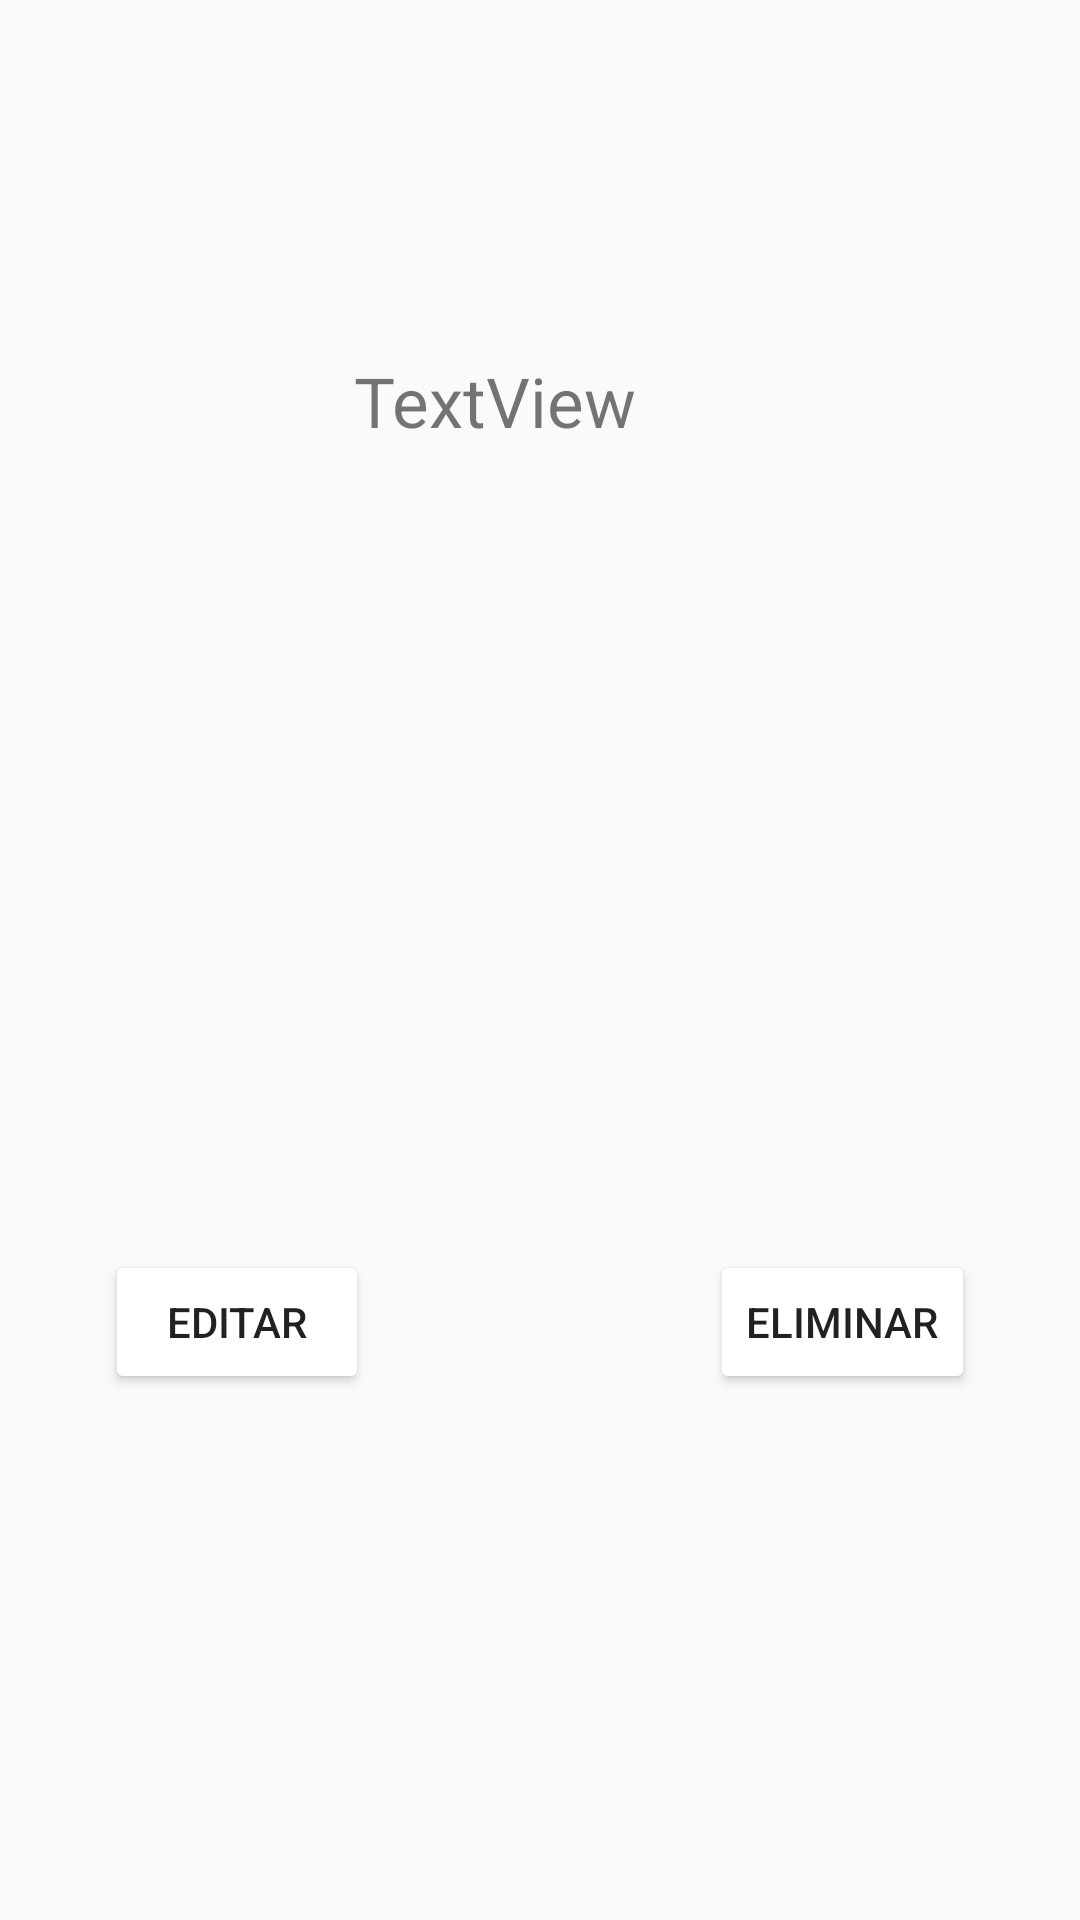

Layout XML and referenced resources for this Android screen:
<!-- AndroidManifest.xml: application theme Theme.Galeria -->
<!-- res/layout/options_dialog.xml -->
<?xml version="1.0" encoding="utf-8"?>
<android.support.constraint.ConstraintLayout xmlns:android="http://schemas.android.com/apk/res/android"
    xmlns:app="http://schemas.android.com/apk/res-auto"
    xmlns:tools="http://schemas.android.com/tools"
    android:layout_width="290dp"
    android:layout_height="170dp">

    <Button
        android:id="@+id/bedita"
        android:layout_width="wrap_content"
        android:layout_height="wrap_content"
        android:layout_marginStart="35dp"
        android:backgroundTint="@color/white"
        android:text="Editar"
        app:layout_constraintBottom_toBottomOf="parent"
        app:layout_constraintEnd_toEndOf="parent"
        app:layout_constraintHorizontal_bias="0.0"
        app:layout_constraintStart_toStartOf="parent"
        app:layout_constraintTop_toTopOf="parent"
        app:layout_constraintVertical_bias="0.704" />

    <TextView
        android:id="@+id/tvCategoryOption"
        android:layout_width="wrap_content"
        android:layout_height="wrap_content"
        android:layout_marginStart="8dp"
        android:layout_marginEnd="8dp"
        android:gravity="center"
        android:text="TextView"
        android:textSize="23sp"
        app:layout_constraintBottom_toBottomOf="parent"
        app:layout_constraintEnd_toEndOf="parent"
        app:layout_constraintHorizontal_bias="0.439"
        app:layout_constraintStart_toStartOf="parent"
        app:layout_constraintTop_toTopOf="parent"
        app:layout_constraintVertical_bias="0.194" />

    <Button
        android:id="@+id/belimin"
        android:layout_width="wrap_content"
        android:layout_height="wrap_content"
        android:layout_marginEnd="35dp"
        android:backgroundTint="@color/white"
        android:text="Eliminar"
        app:layout_constraintBottom_toBottomOf="parent"
        app:layout_constraintEnd_toEndOf="parent"
        app:layout_constraintHorizontal_bias="1.0"
        app:layout_constraintStart_toStartOf="parent"
        app:layout_constraintTop_toTopOf="parent"
        app:layout_constraintVertical_bias="0.704" />

</android.support.constraint.ConstraintLayout>
<!-- resources referenced by this layout -->
<resources>
  <color name="white">#FFFFFFFF</color>
  <style name="Theme.Galeria" parent="Theme.AppCompat.Light.DarkActionBar">
          
          <item name="colorPrimary">@color/purple_500</item>
          <item name="colorPrimaryDark">@color/purple_700</item>
          <item name="colorAccent">@color/teal_200</item>
          
      </style>
  <color name="purple_500">#A36A44</color>
  <color name="purple_700">#BD7435</color>
  <color name="teal_200">#FF03DAC5</color>
</resources>
